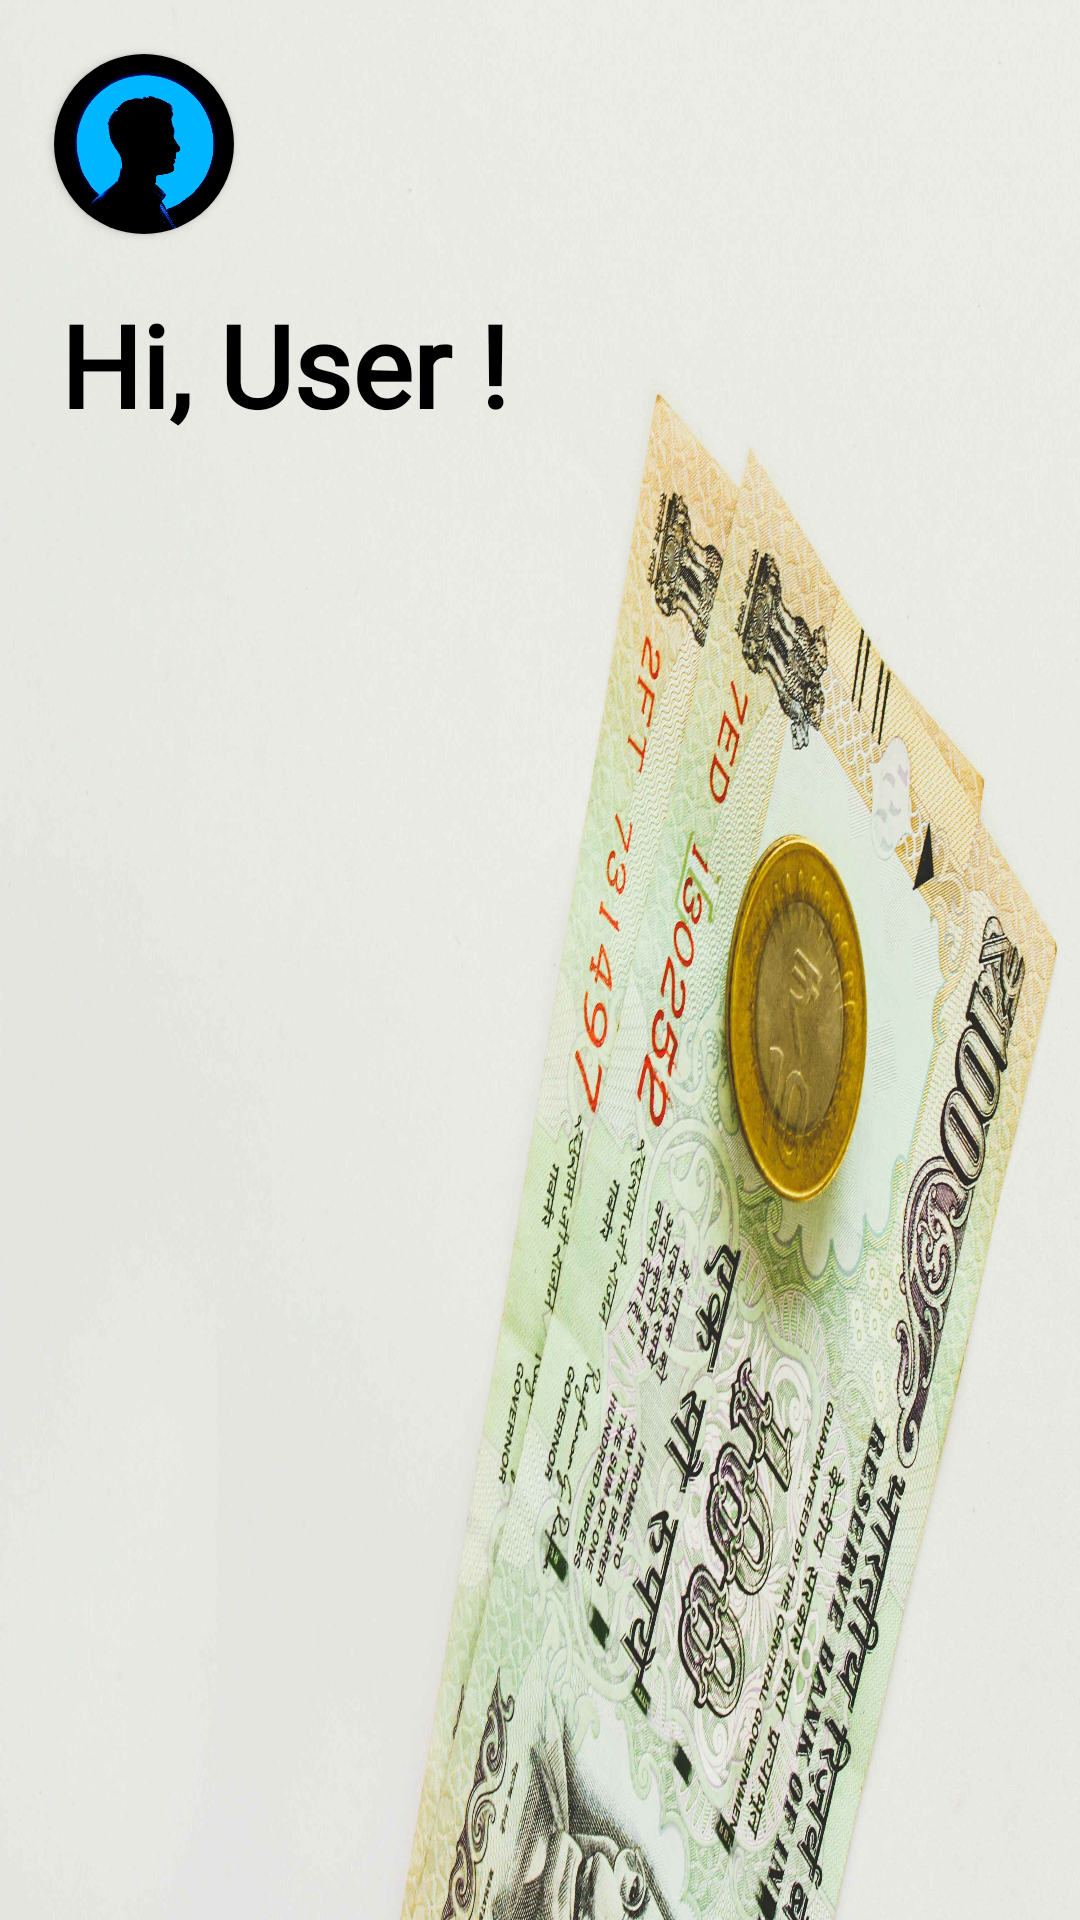

Produce the Android XML layout that renders to this screen, including the resource entries it uses.
<!-- AndroidManifest.xml: application theme Theme.SpendPlus -->
<!-- res/layout/nav_header.xml -->
<?xml version="1.0" encoding="utf-8"?>
<androidx.constraintlayout.widget.ConstraintLayout xmlns:android="http://schemas.android.com/apk/res/android"
    xmlns:app="http://schemas.android.com/apk/res-auto"
    xmlns:tools="http://schemas.android.com/tools"
    android:layout_width="match_parent"
    android:layout_height="150dp"
    android:background="@drawable/nav_header">

    <androidx.cardview.widget.CardView
        android:id="@+id/view2"
        android:layout_width="60dp"
        android:layout_height="60dp"
        android:layout_centerHorizontal="true"
        android:layout_marginStart="18dp"
        android:layout_marginTop="18dp"
        android:elevation="20dp"
        app:cardCornerRadius="50dp"
        app:layout_constraintStart_toStartOf="parent"
        app:layout_constraintTop_toTopOf="parent">

        <ImageView
            android:id="@+id/imageView1"
            android:layout_width="match_parent"
            android:layout_height="63dp"
            android:scaleType="centerCrop"
            android:src="@drawable/user3" />
    </androidx.cardview.widget.CardView>

    <TextView
        android:id="@+id/textView"
        android:layout_width="wrap_content"
        android:layout_height="wrap_content"
        android:layout_marginStart="20dp"
        android:layout_marginTop="18dp"
        android:fontFamily="@font/tangerine"
        android:text="Hi, User !"
        android:textColor="@color/black"
        android:textSize="38sp"
        android:textStyle="bold"
        app:layout_constraintStart_toStartOf="parent"
        app:layout_constraintTop_toBottomOf="@+id/view2" />
</androidx.constraintlayout.widget.ConstraintLayout>
<!-- resources referenced by this layout -->
<resources>
  <!-- drawable nav_header: jpg bitmap (drawable, 618021 bytes) -->
  <!-- drawable user3: jpg bitmap (drawable, 152975 bytes) -->
  <style name="Theme.SpendPlus" parent="Theme.MaterialComponents.Light.NoActionBar">
          
          <item name="colorPrimary">#000745</item>
          <item name="colorPrimaryVariant">#00031E</item>
          <item name="colorOnPrimary">@color/white</item>
  
          <item name="android:textColorPrimary">@color/black</item>
          
          <item name="colorSecondary">@color/teal_200</item>
          <item name="colorSecondaryVariant">@color/teal_700</item>
          <item name="colorOnSecondary">@color/black</item>
          
          <item name="android:statusBarColor" tools:targetApi="l">?attr/colorPrimaryVariant</item>
          
  
      </style>
  <!-- not gathered from this repository: default colours our renderer supplied (Android Studio template values) -->
  <color name="teal_200">#FF03DAC5</color>
  <color name="teal_700">#FF018786</color>
  <color name="black">#FF000000</color>
  <color name="white">#FFFFFFFF</color>
</resources>
